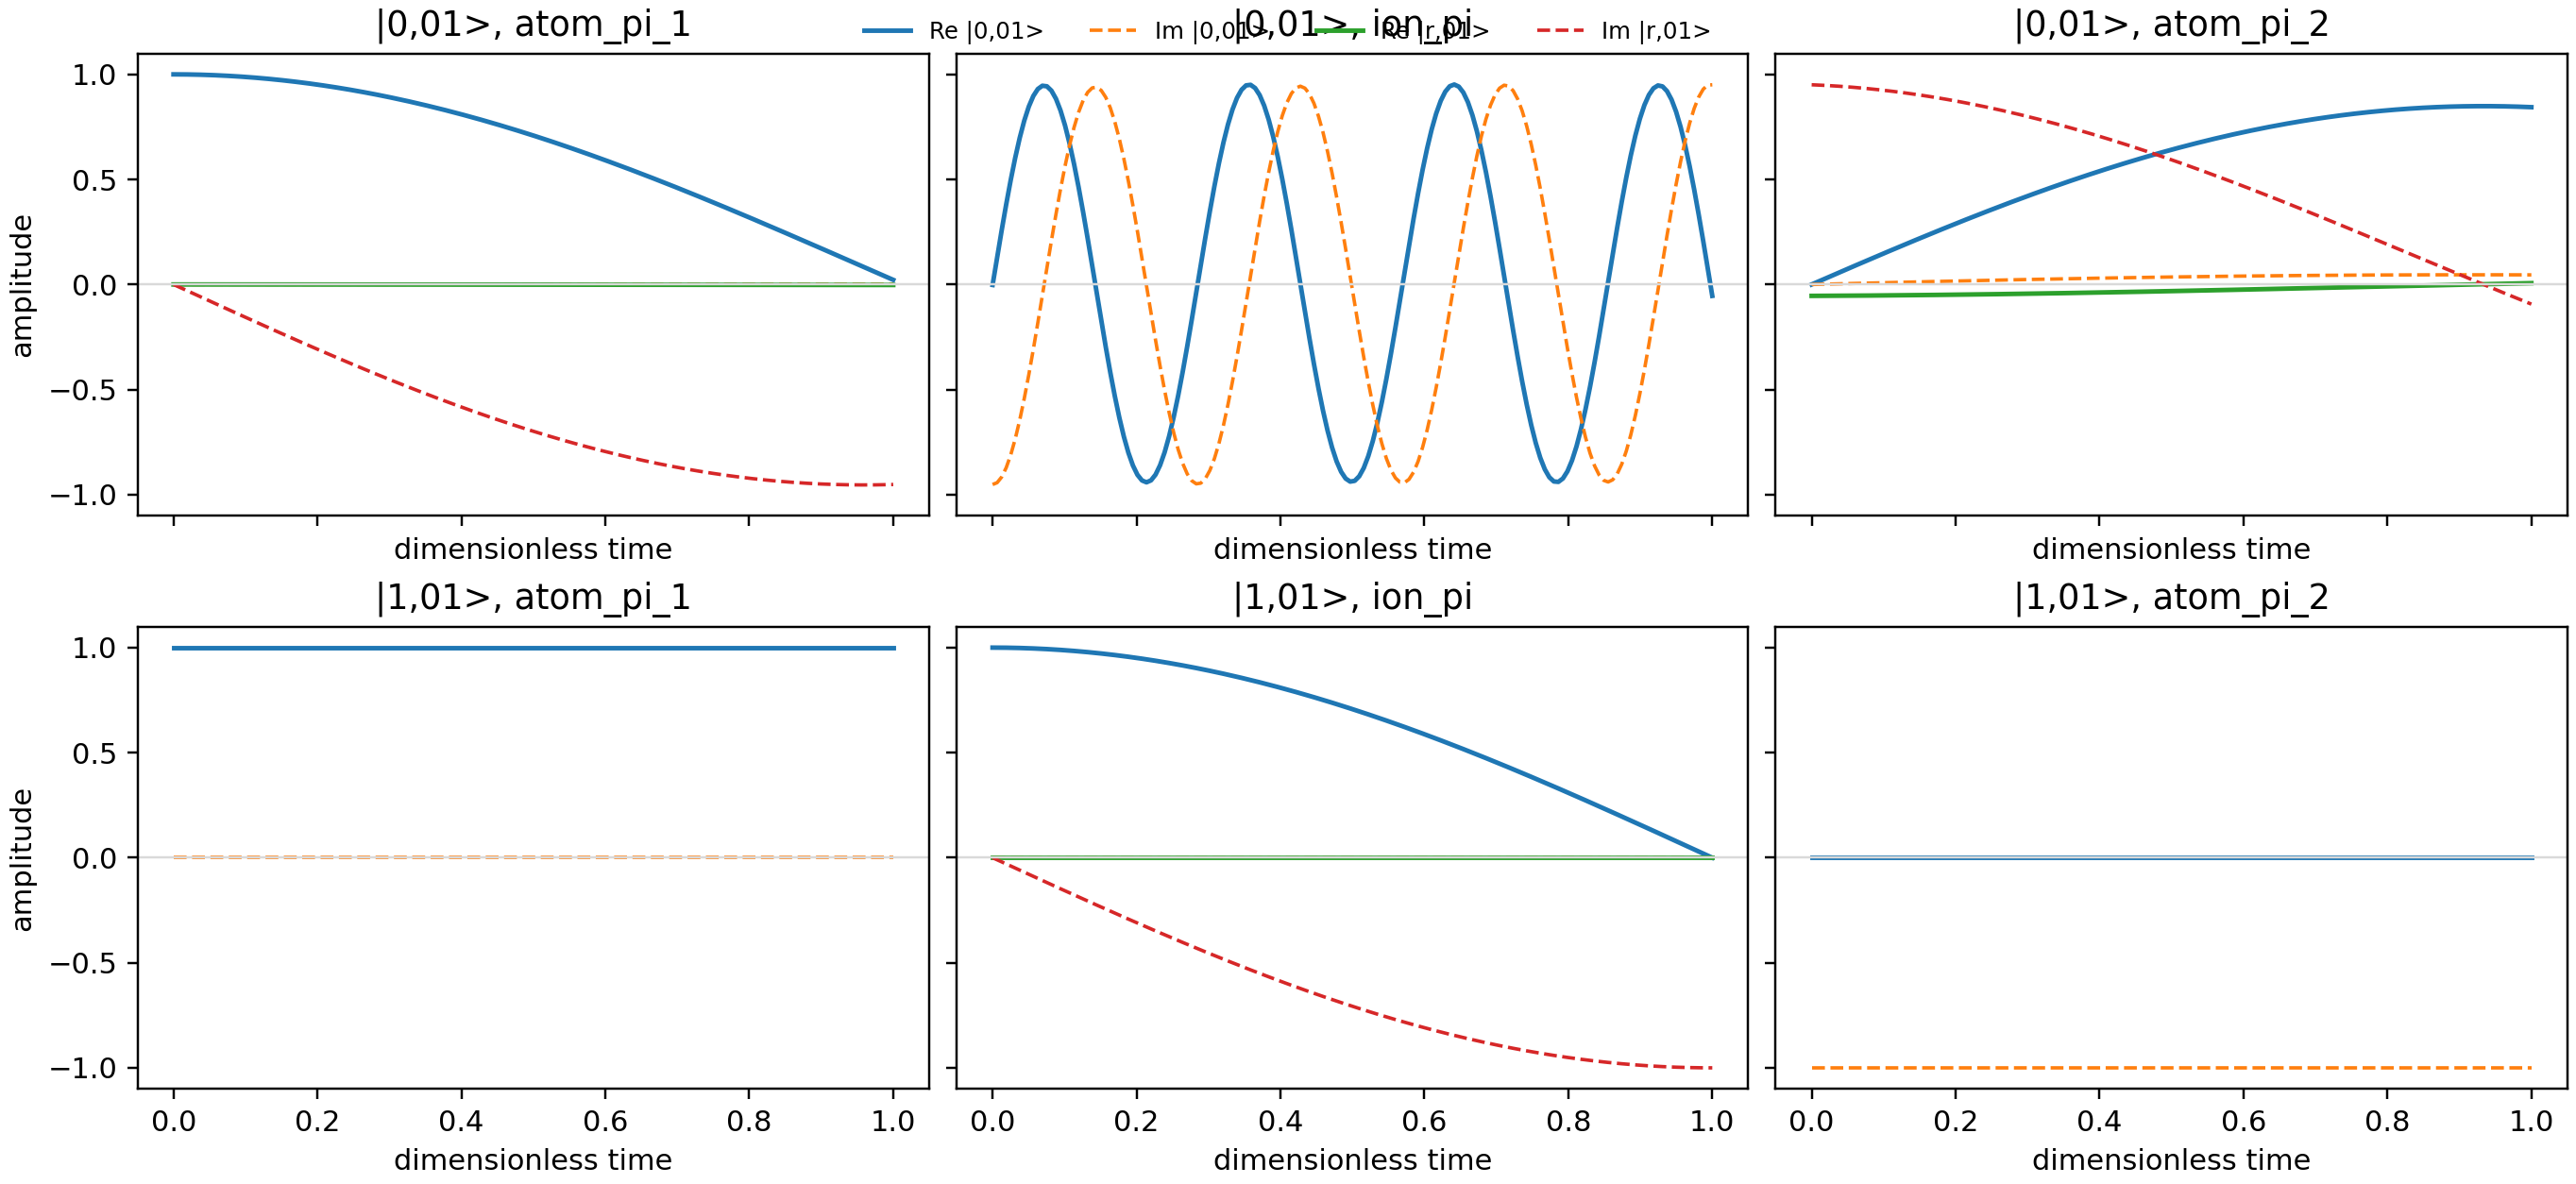

Source data for this figure (header and first rows):
initial, pulse, tau, state, real, imag, probability
|0,01>, atom_pi_1, 0.0, |0,01>, 1.0, 0.0, 1.0
|0,01>, atom_pi_1, 0.0, |r,01>, 0.0, 0.0, 0.0
|0,01>, atom_pi_1, 0.0, |1,01>, 0.0, 0.0, 0.0
|0,01>, atom_pi_1, 0.0, |1,10>, 0.0, 0.0, 0.0
|0,01>, atom_pi_1, 0.006289, |0,01>, 1, 5.609972620483813e-10, 0.9999
|0,01>, atom_pi_1, 0.006289, |r,01>, -1.703552870983593e-07, -0.009879, 9.759549568357607e-05
|0,01>, atom_pi_1, 0.006289, |1,01>, 0.0, 0.0, 0.0
|0,01>, atom_pi_1, 0.006289, |1,10>, 0.0, 0.0, 0.0
|0,01>, atom_pi_1, 0.01258, |0,01>, 0.9998, 4.487809436859235e-09, 0.9996
|0,01>, atom_pi_1, 0.01258, |r,01>, -6.813784684572924e-07, -0.01976, 0.0003903
|0,01>, atom_pi_1, 0.01258, |1,01>, 0.0, 0.0, 0.0
|0,01>, atom_pi_1, 0.01258, |1,10>, 0.0, 0.0, 0.0
|0,01>, atom_pi_1, 0.01887, |0,01>, 0.9996, 1.514540817754762e-08, 0.9991
|0,01>, atom_pi_1, 0.01887, |r,01>, -1.5329415132227077e-06, -0.02963, 0.0008781
|0,01>, atom_pi_1, 0.01887, |1,01>, 0.0, 0.0, 0.0
|0,01>, atom_pi_1, 0.01887, |1,10>, 0.0, 0.0, 0.0
|0,01>, atom_pi_1, 0.02516, |0,01>, 0.9992, 3.589707879482723e-08, 0.9984
|0,01>, atom_pi_1, 0.02516, |r,01>, -2.724831066483817e-06, -0.03951, 0.001561
|0,01>, atom_pi_1, 0.02516, |1,01>, 0.0, 0.0, 0.0
|0,01>, atom_pi_1, 0.02516, |1,10>, 0.0, 0.0, 0.0
|0,01>, atom_pi_1, 0.03145, |0,01>, 0.9988, 7.010357752808185e-08, 0.9976
|0,01>, atom_pi_1, 0.03145, |r,01>, -4.256748494035927e-06, -0.04937, 0.002438
|0,01>, atom_pi_1, 0.03145, |1,01>, 0.0, 0.0, 0.0
|0,01>, atom_pi_1, 0.03145, |1,10>, 0.0, 0.0, 0.0
|0,01>, atom_pi_1, 0.03774, |0,01>, 0.9982, 1.2112228934703893e-07, 0.9965
|0,01>, atom_pi_1, 0.03774, |r,01>, -6.128309945035846e-06, -0.05924, 0.003509
|0,01>, atom_pi_1, 0.03774, |1,01>, 0.0, 0.0, 0.0
|0,01>, atom_pi_1, 0.03774, |1,10>, 0.0, 0.0, 0.0
|0,01>, atom_pi_1, 0.04403, |0,01>, 0.9976, 1.9230638646076512e-07, 0.9952
|0,01>, atom_pi_1, 0.04403, |r,01>, -8.339046432537439e-06, -0.06909, 0.004774
|0,01>, atom_pi_1, 0.04403, |1,01>, 0.0, 0.0, 0.0
|0,01>, atom_pi_1, 0.04403, |1,10>, 0.0, 0.0, 0.0
|0,01>, atom_pi_1, 0.05031, |0,01>, 0.9969, 2.8700398771054547e-07, 0.9938
|0,01>, atom_pi_1, 0.05031, |r,01>, -1.0888403931891207e-05, -0.07894, 0.006232
|0,01>, atom_pi_1, 0.05031, |1,01>, 0.0, 0.0, 0.0
|0,01>, atom_pi_1, 0.05031, |1,10>, 0.0, 0.0, 0.0
|0,01>, atom_pi_1, 0.0566, |0,01>, 0.9961, 4.08557319023037e-07, 0.9921
|0,01>, atom_pi_1, 0.0566, |r,01>, -1.377574349698835e-05, -0.08878, 0.007882
|0,01>, atom_pi_1, 0.0566, |1,01>, 0.0, 0.0, 0.0
|0,01>, atom_pi_1, 0.0566, |1,10>, 0.0, 0.0, 0.0
|0,01>, atom_pi_1, 0.06289, |0,01>, 0.9951, 5.603018750998734e-07, 0.9903
|0,01>, atom_pi_1, 0.06289, |r,01>, -1.7000341394326068e-05, -0.09861, 0.009725
|0,01>, atom_pi_1, 0.06289, |1,01>, 0.0, 0.0, 0.0
|0,01>, atom_pi_1, 0.06289, |1,10>, 0.0, 0.0, 0.0
|0,01>, atom_pi_1, 0.06918, |0,01>, 0.9941, 7.45565582519652e-07, 0.9882
|0,01>, atom_pi_1, 0.06918, |r,01>, -2.0561389254867368e-05, -0.1084, 0.01176
|0,01>, atom_pi_1, 0.06918, |1,01>, 0.0, 0.0, 0.0
|0,01>, atom_pi_1, 0.06918, |1,10>, 0.0, 0.0, 0.0
|0,01>, atom_pi_1, 0.07547, |0,01>, 0.993, 9.676679644279546e-07, 0.986
|0,01>, atom_pi_1, 0.07547, |r,01>, -2.4457994243665147e-05, -0.1182, 0.01398
|0,01>, atom_pi_1, 0.07547, |1,01>, 0.0, 0.0, 0.0
|0,01>, atom_pi_1, 0.07547, |1,10>, 0.0, 0.0, 0.0
|0,01>, atom_pi_1, 0.08176, |0,01>, 0.9918, 1.2299193069907277e-06, 0.9836
|0,01>, atom_pi_1, 0.08176, |r,01>, -2.8689179247216675e-05, -0.128, 0.01639
|0,01>, atom_pi_1, 0.08176, |1,01>, 0.0, 0.0, 0.0
|0,01>, atom_pi_1, 0.08176, |1,10>, 0.0, 0.0, 0.0
|0,01>, atom_pi_1, 0.08805, |0,01>, 0.9905, 1.5356198277860148e-06, 0.981
|0,01>, atom_pi_1, 0.08805, |r,01>, -3.325388307851106e-05, -0.1378, 0.01899
|0,01>, atom_pi_1, 0.08805, |1,01>, 0.0, 0.0, 0.0
|0,01>, atom_pi_1, 0.08805, |1,10>, 0.0, 0.0, 0.0
... 3,780 more rows
